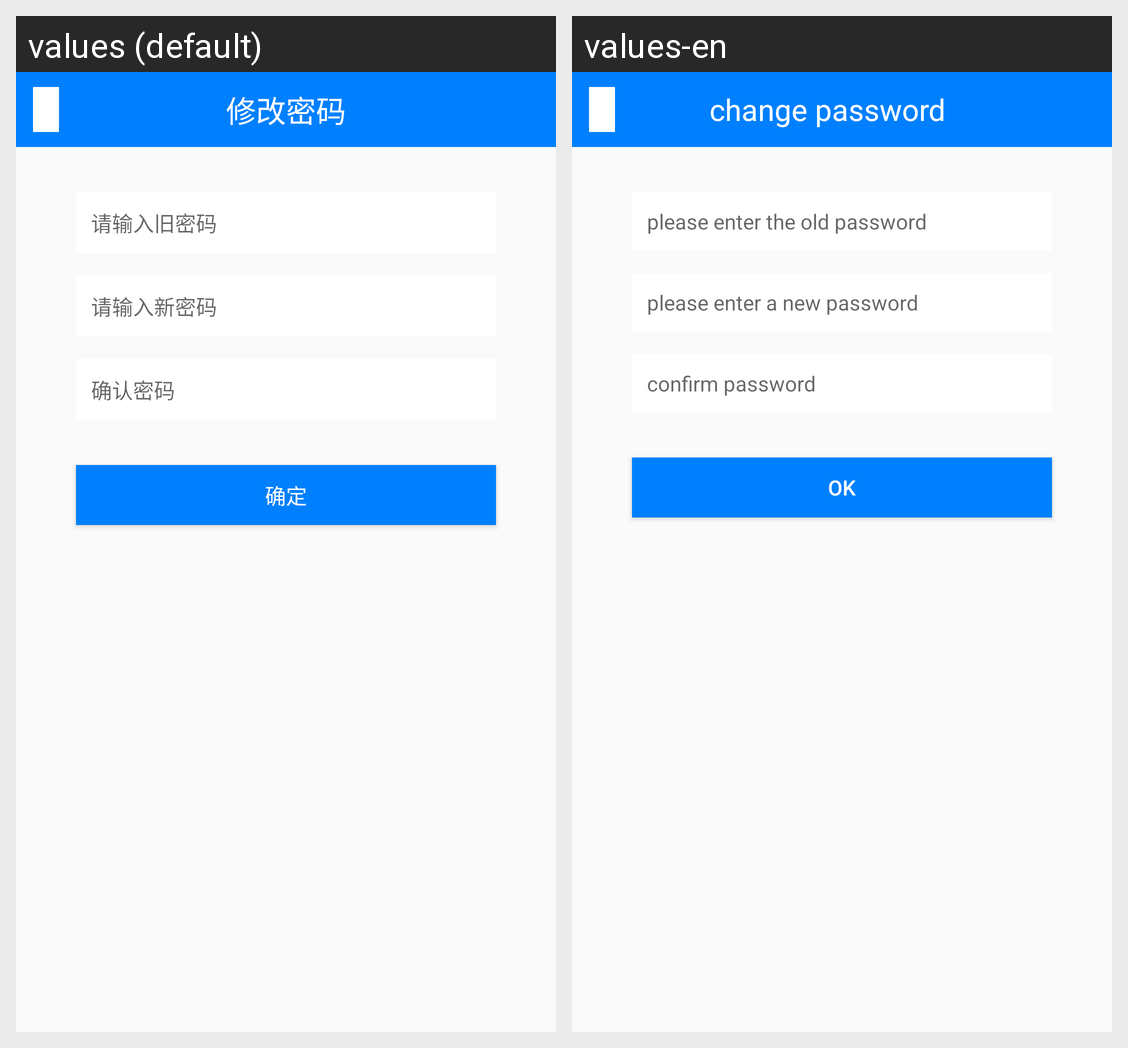

For this localized Android screen grid, give each drawn string resource with its value in every locale shown.
Android screen res/layout/activity_changepsd.xml rendered under 2 locales, left to right: values (default), values-en. Device: Nexus 5 (rendered at 1080×1920; each locale shown at half size, 540×960, under a caption strip naming it); theme AppTheme.
Strings drawn on this screen, with the default value and each locale's value (text and hints the layout hard-codes, and strings that could not be matched under every locale, appear in the picture but are not listed):

change_password
  values: 修改密码
  values-en: change password

old_Password
  values: 请输入旧密码
  values-en: please enter the old password

input_new_password
  values: 请输入新密码
  values-en: please enter a new password

confirm_psd
  values: 确认密码
  values-en: confirm password

ok
  values: 确定
  values-en: ok
